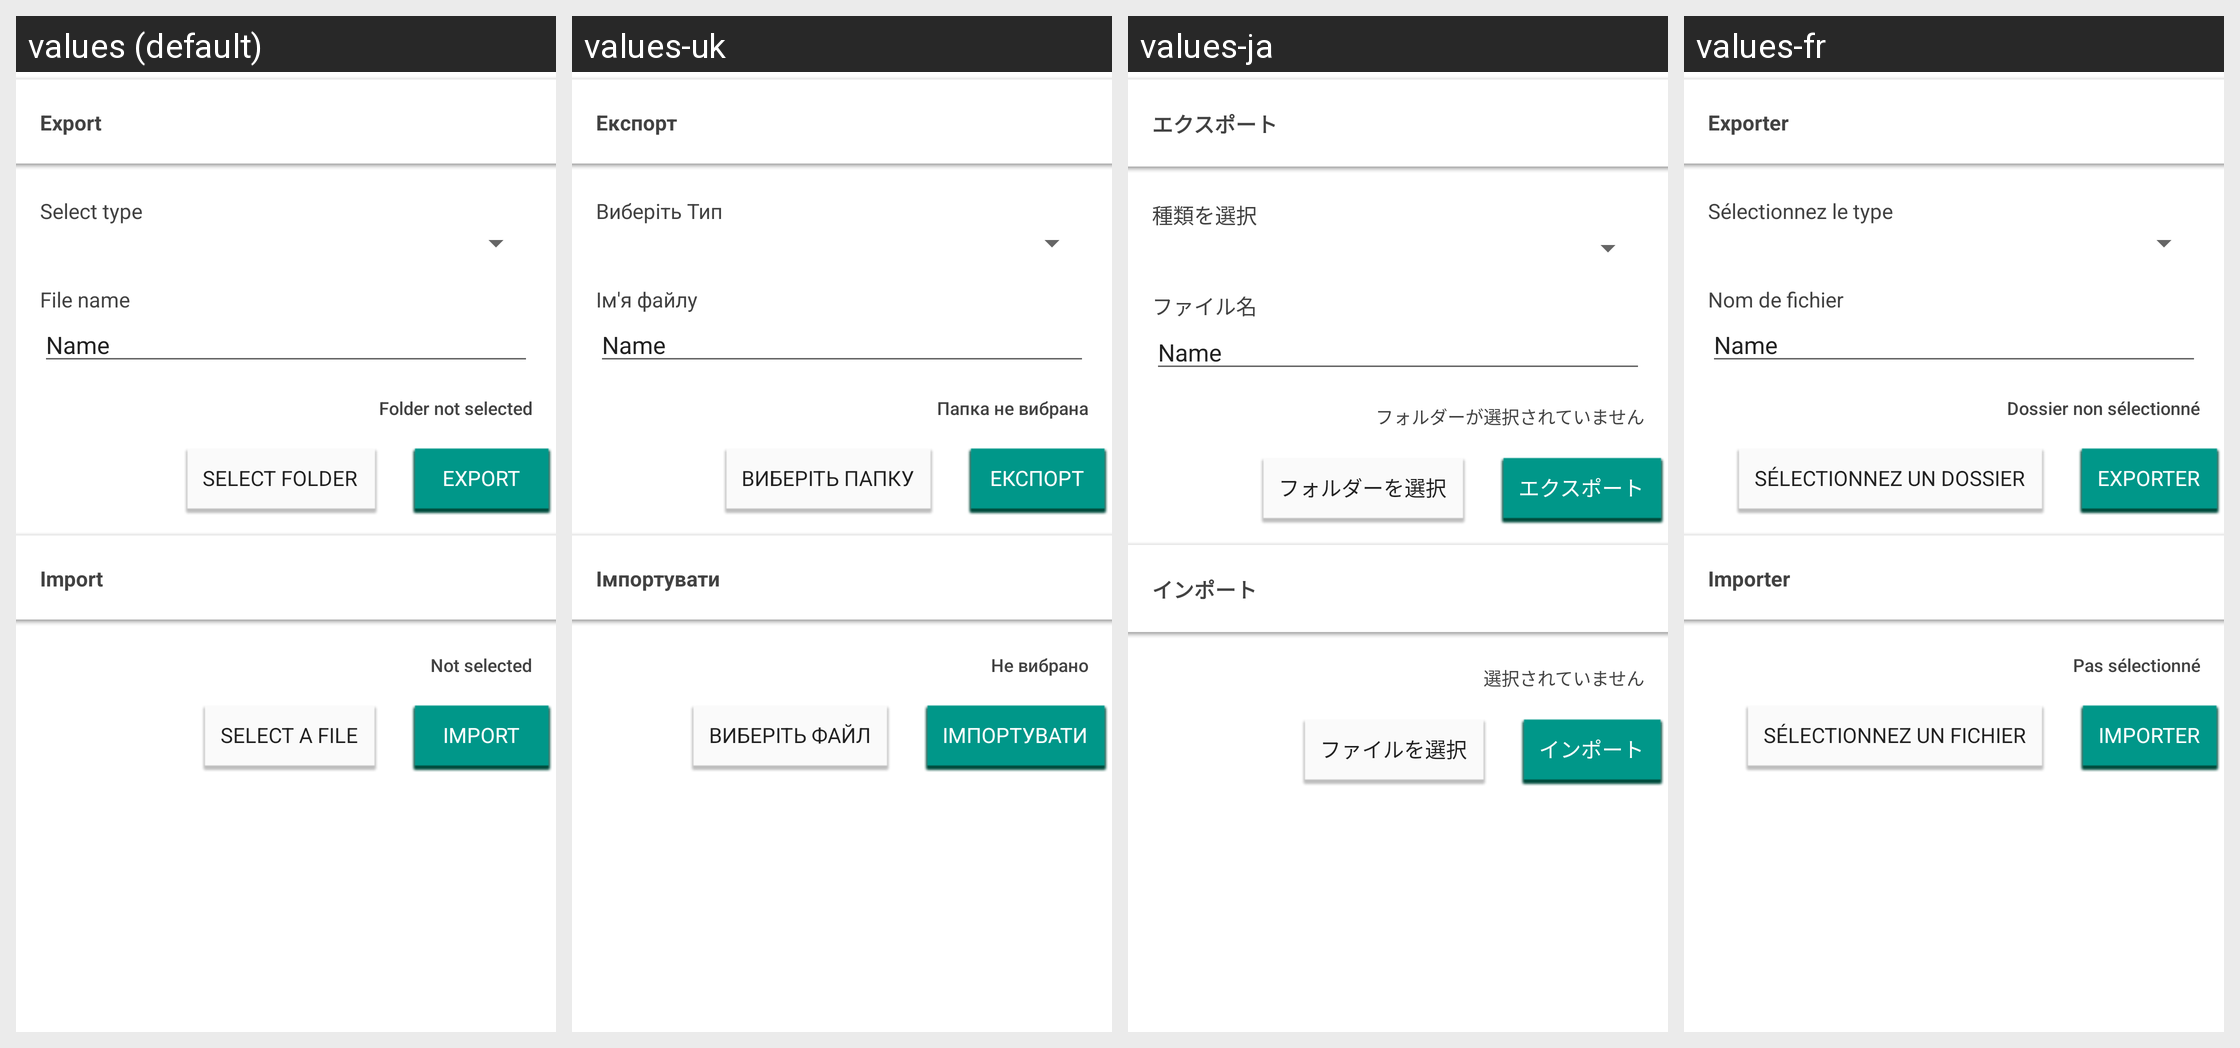

Strings drawn on this Android screen and how each of the app's shown locales translates them:
Android screen res/layout/export_import.xml rendered under 4 locales, left to right: values (default), values-uk, values-ja, values-fr. Device: Nexus 5 (rendered at 1080×1920; each locale shown at half size, 540×960, under a caption strip naming it); theme GawkMaterialTheme.Base.
Other locales in the repository, not shown: values-ar, values-de, values-es, values-hi, values-in, values-it, values-ko, values-pt, values-ru, values-zh.
Strings drawn on this screen, with the default value and each locale's value (text and hints the layout hard-codes, and strings that could not be matched under every locale, appear in the picture but are not listed):

export_import_export
  values: Export
  values-uk: Експорт
  values-ja: エクスポート
  values-fr: Exporter

export_import_select_type
  values: Select type
  values-uk: Виберіть Тип
  values-ja: 種類を選択
  values-fr: Sélectionnez le type

export_import_set_name
  values: File name
  values-uk: Ім'я файлу
  values-ja: ファイル名
  values-fr: Nom de fichier

export_import_folder_not
  values: Folder not selected
  values-uk: Папка не вибрана
  values-ja: フォルダーが選択されていません
  values-fr: Dossier non sélectionné

export_import_select_folder
  values: Select folder
  values-uk: Виберіть папку
  values-ja: フォルダーを選択
  values-fr: Sélectionnez un dossier

export_import_import
  values: Import
  values-uk: Імпортувати
  values-ja: インポート
  values-fr: Importer

export_import_select_no
  values: Not selected
  values-uk: Не вибрано
  values-ja: 選択されていません
  values-fr: Pas sélectionné

export_import_select_file
  values: Select a file
  values-uk: Виберіть файл
  values-ja: ファイルを選択
  values-fr: Sélectionnez un fichier
